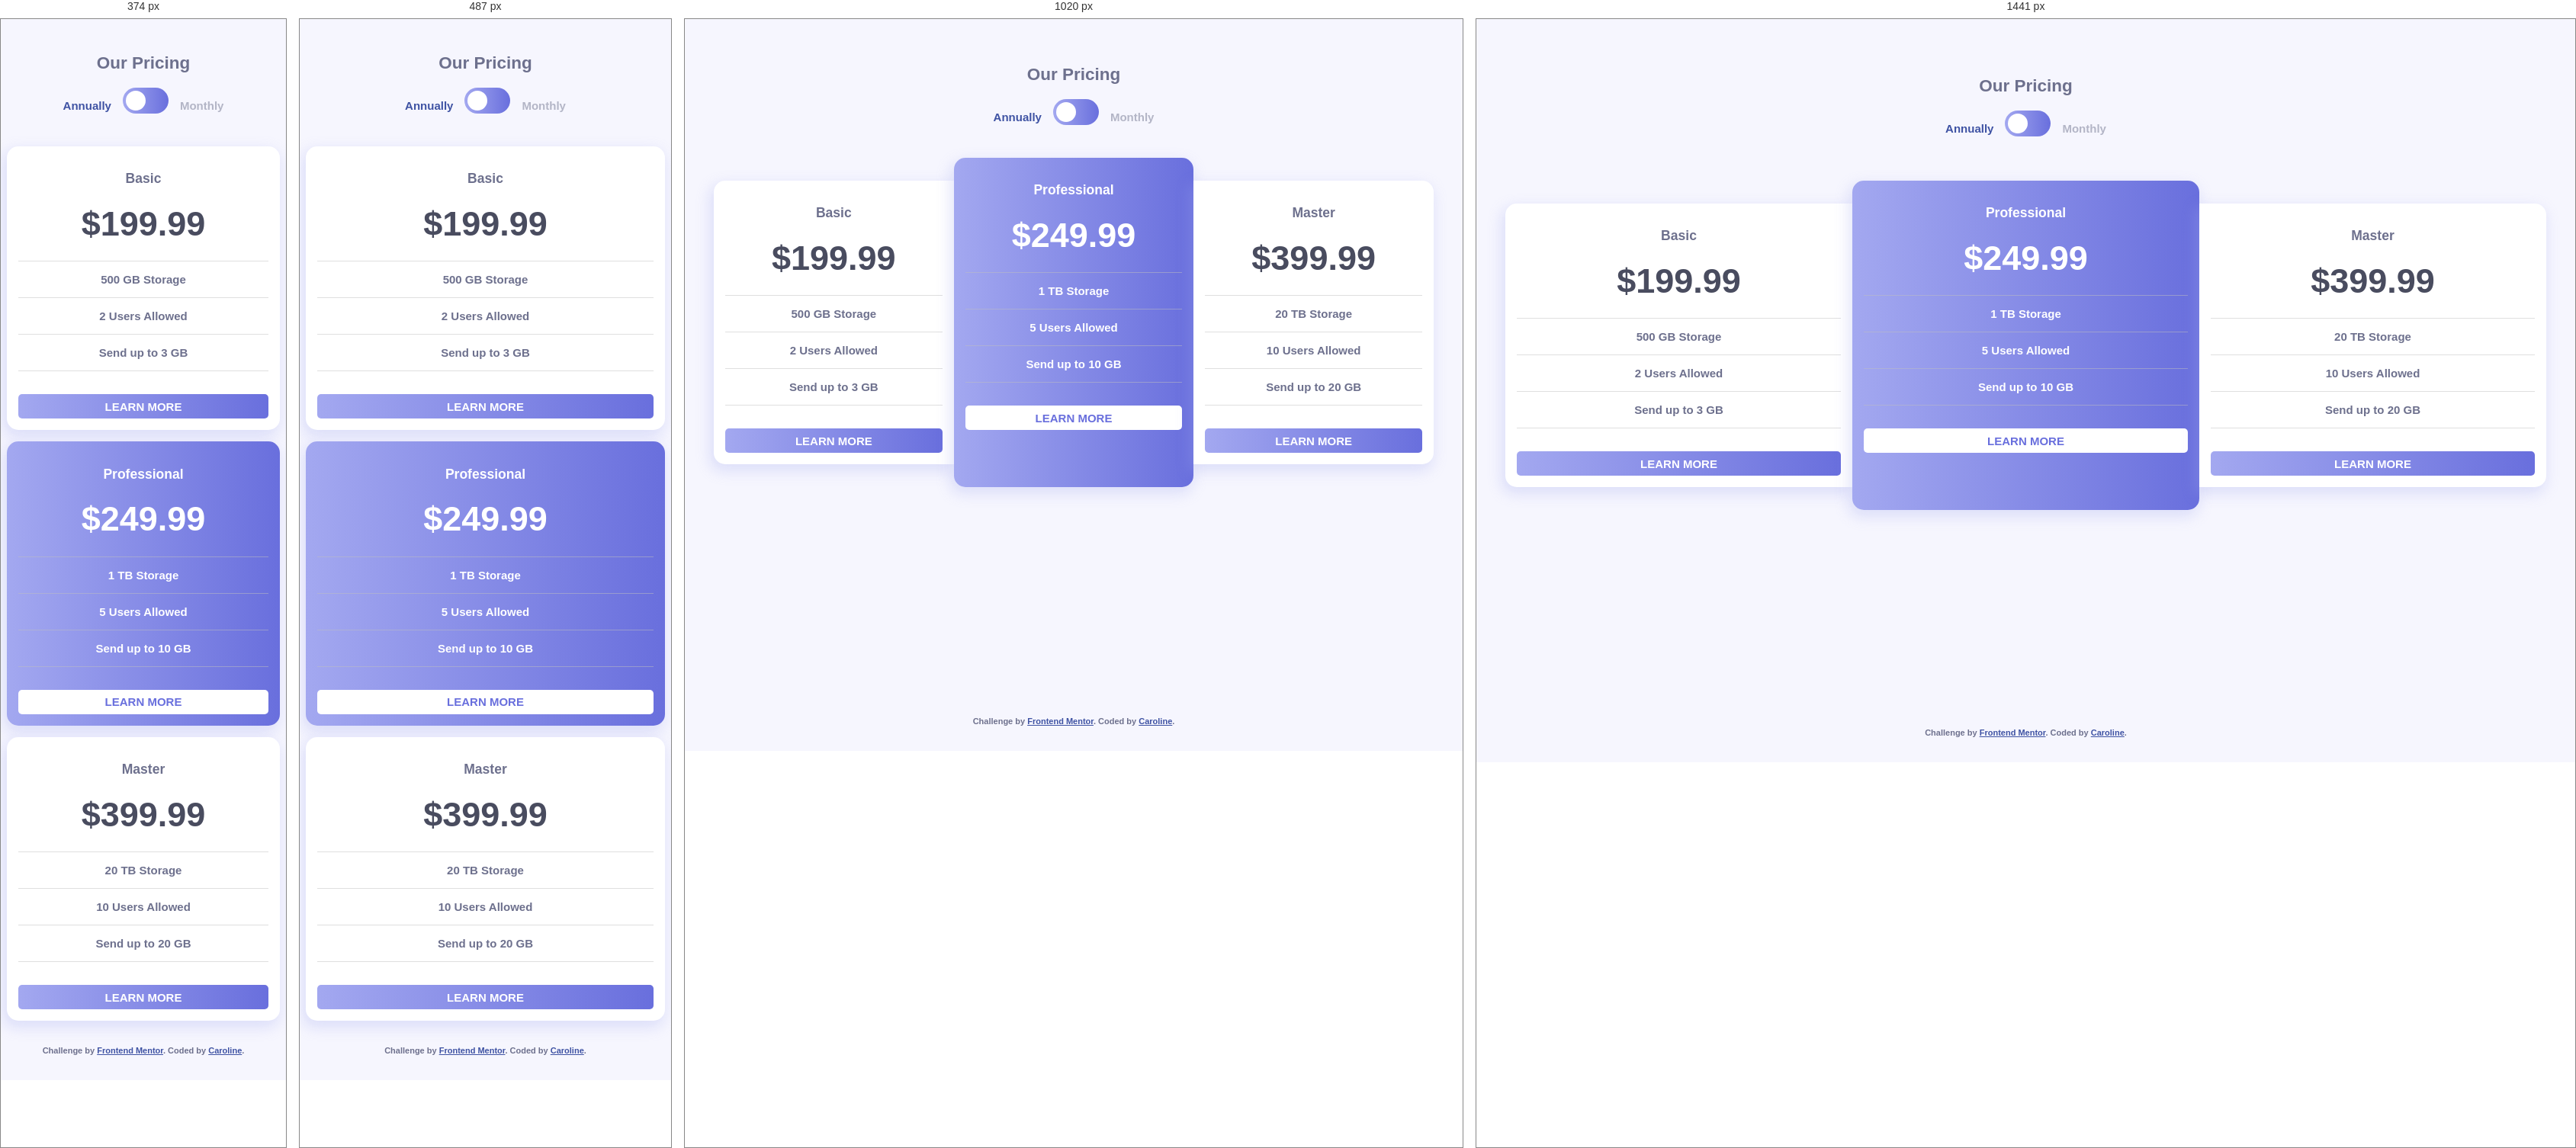
Rendered at 374 px, 487 px, 1020 px and 1441 px, left to right.

<!-- file: index.html -->
<!DOCTYPE html>
<html lang="en">
<head>
  <meta charset="UTF-8">
  <meta name="viewport" content="width=device-width, initial-scale=1.0"> <!-- displays site properly based on user's device -->
  <link rel="icon" type="image/png" sizes="32x32" href=".assets/images/favicon-32x32.png">
  <title>Frontend Mentor | Pricing component with toggle</title>
  <link rel="preconnect" href="https://fonts.googleapis.com">
  <link rel="preconnect" href="https://fonts.gstatic.com" crossorigin>
  <link href="https://fonts.googleapis.com/css2?family=Montserrat:wght@700&display=swap" rel="stylesheet">
  <link rel="stylesheet" href="style.css">
</head>
<body>
  <div class="site-wrapper">
    <section class="price-plans">
      <h1>Our Pricing</h1>
      <div class="price-toggle-wrapper">
        <p class="payment-plan" id="annaully">Annually</p>
        <label class="toggle-btn">
          <input id="checkbox" type="checkbox" onclick="togglePrice()">
          <span class="slider"></span>
        </label>
        <p class="payment-plan" id="monthly">Monthly</p>
      </div>
      <div class="price-plans-components">
        <div class="price-plans-component">
          <h3>Basic</h3>
          <p class="monthly-price price">&dollar;199.99</p>
          <p class="annaully-price price">&dollar;19.99</p>
          <ul class="included">
            <li>500 GB Storage</li>
            <li>2 Users Allowed</li>
            <li>Send up to 3 GB</li>
          </ul>
          <a href="#" class="btn">Learn More</a>
        </div>
        <div class="price-plans-component promo">
          <h3>Professional</h3>
          <p class="monthly-price price">&dollar;249.99</p>
          <p class="annaully-price price"> &dollar;24.99</p>
          <ul class="included">
            <li>1 TB Storage</li>
            <li>5 Users Allowed</li>
            <li>Send up to 10 GB</li>
          </ul>
          <a href="#" class="btn btn-light">Learn More</a>
        </div>
        <div class="price-plans-component">
          <h3>Master</h3>
          <p class="monthly-price price">&dollar;399.99</p>
          <p class="annaully-price price"> &dollar;39.99</p>
          <ul class="included">
            <li>20 TB Storage</li>
            <li>10 Users Allowed</li>
            <li>Send up to 20 GB</li>
          </ul>
          <a href="#" class="btn">Learn More</a>
        </div>
      </div>
    </section>
  </div>
  <footer class="attribution">
    Challenge by <a href="https://www.frontendmentor.io?ref=challenge" target="_blank">Frontend Mentor</a>. 
    Coded by <a href="#">Caroline</a>.
  </footer>
  <script src="assets/script/script.js"></script>
</body>
</html>

/* @media block from style.css */
@media only screen and (min-width: 600px) {
  body {
    background-image: url("./assets/images/bg-top.svg"), url("./assets/images/bg-bottom.svg");
    background-position: right top, left bottom;
    background-repeat: no-repeat, no-repeat;
  }
}

/* @media block from style.css */
@media only screen and (min-width: 600px) {
  .site-wrapper .price-plans .price-toggle-wrapper {
    margin-bottom: 4em;
  }
}

/* @media block from style.css */
@media only screen and (min-width: 1440px) {
  .site-wrapper .price-plans .price-toggle-wrapper {
    margin-bottom: 5em;
  }
}

/* @media block from style.css */
@media only screen and (min-width: 600px) {
  .site-wrapper .price-plans .price-plans-components .price-plans-component.promo {
    margin: -30px 0;
  }
}

/* @media block from style.css */
@media only screen and (min-width: 600px) {
  .site-wrapper .price-plans .price-plans-components .price-plans-component:first-child {
    border-radius: 15px 0 0 15px;
  }
}

/* @media block from style.css */
@media only screen and (min-width: 600px) {
  .site-wrapper .price-plans .price-plans-components .price-plans-component:last-child {
    border-radius: 0 15px 15px 0;
  }
}

/* @media block from style.css */
@media only screen and (min-width: 375px) {
  .site-wrapper .price-plans .price-plans-components {
    -webkit-box-pack: center;
        -ms-flex-pack: center;
            justify-content: center;
  }
}

/* @media block from style.css */
@media only screen and (min-width: 600px) {
  .site-wrapper .price-plans .price-plans-components {
    -ms-grid-columns: (1fr)[3];
        grid-template-columns: repeat(3, 1fr);
    grid-gap: 0;
  }
}

/* @media block from style.css */
@media only screen and (min-width: 1440px) {
  .site-wrapper .price-plans .price-plans-components {
    -ms-grid-columns: (1fr)[3];
        grid-template-columns: repeat(3, 1fr);
    grid-gap: 0;
    -webkit-box-pack: center;
        -ms-flex-pack: center;
            justify-content: center;
  }
}

/* @media block from style.css */
@media only screen and (min-width: 600px) {
  .site-wrapper .price-plans {
    margin-top: 4em;
  }
}

/* @media block from style.css */
@media only screen and (min-width: 1440px) {
  .site-wrapper .price-plans {
    margin-top: 5em;
  }
}

/* @media block from style.css */
@media only screen and (min-width: 600px) {
  .site-wrapper {
    padding-inline: 2em;
  }
}